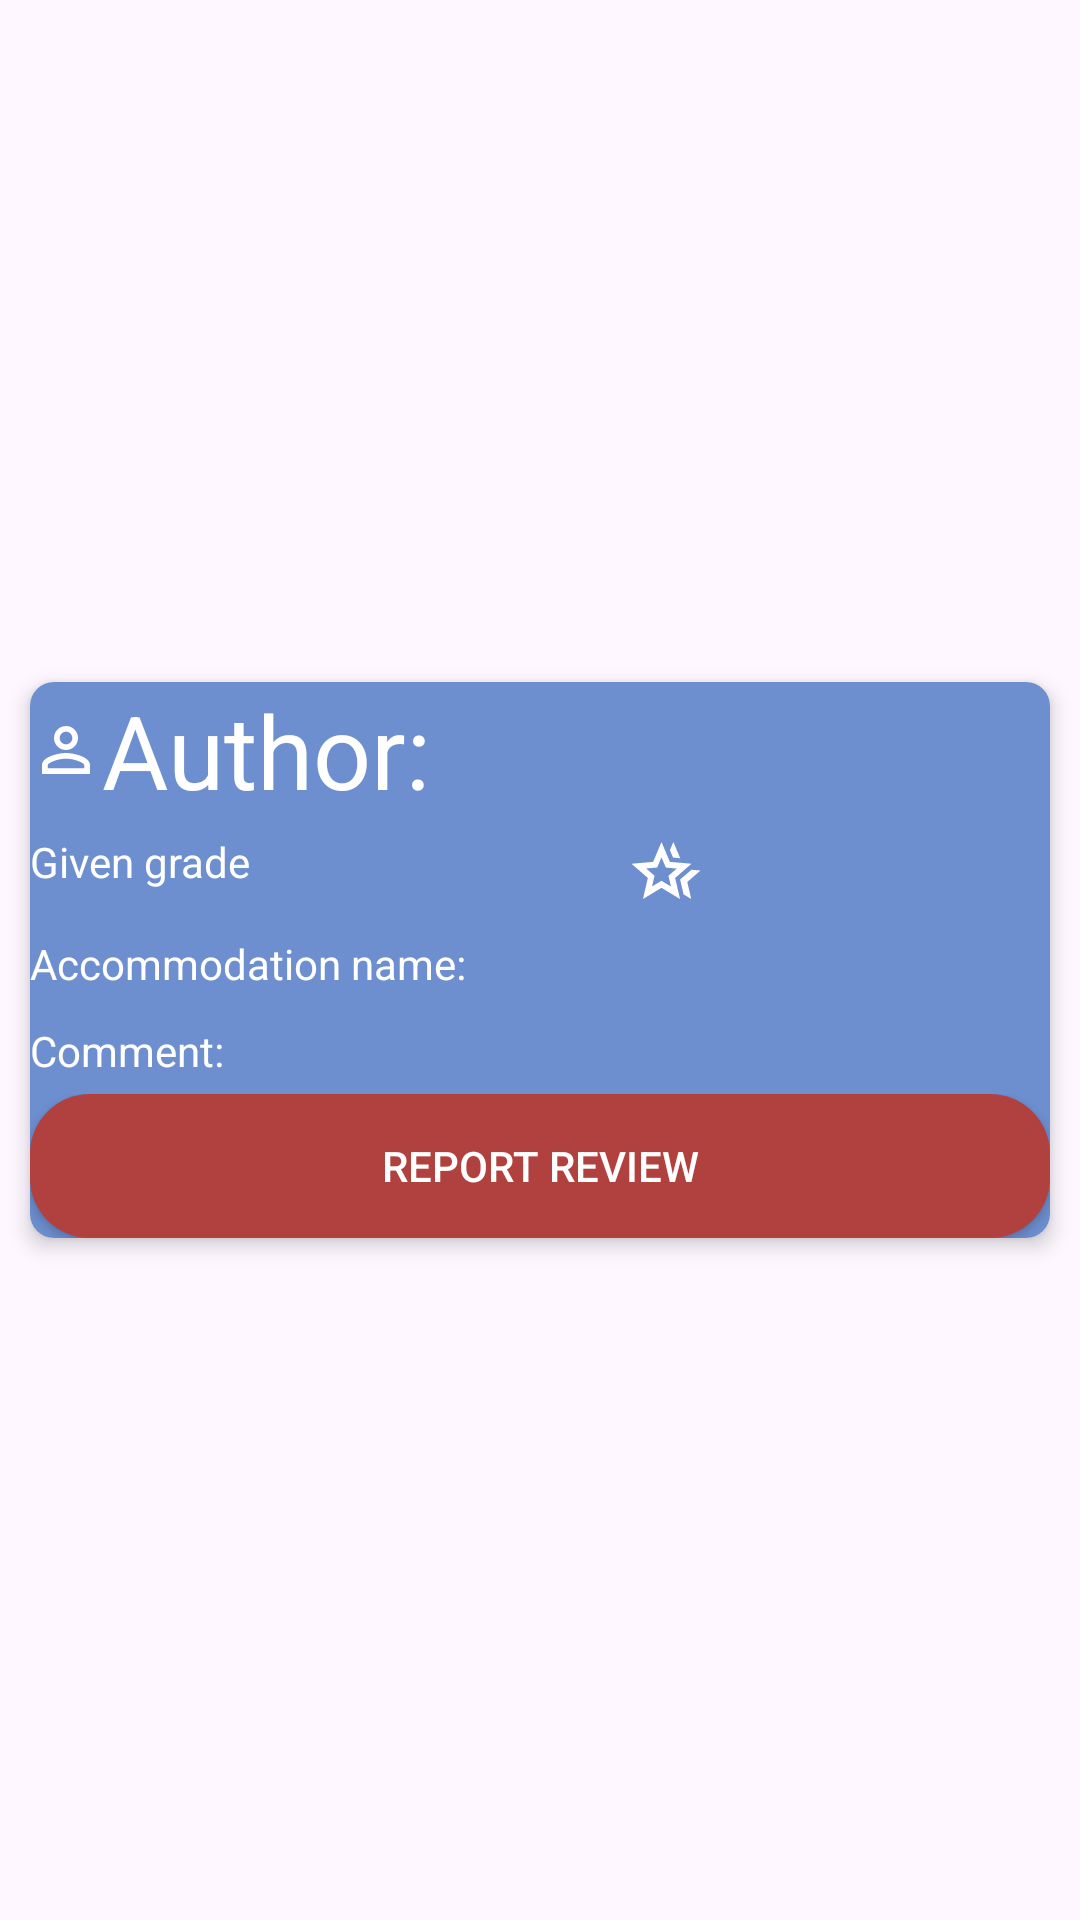

The Android layout XML behind this screen, and the referenced resources:
<!-- AndroidManifest.xml: application theme Theme.V2 -->
<!-- res/layout/owner_report_review_accommodation_card.xml -->
<?xml version="1.0" encoding="utf-8"?>
<androidx.constraintlayout.widget.ConstraintLayout xmlns:android="http://schemas.android.com/apk/res/android"
    android:layout_width="match_parent"
    android:layout_height="200dp"
    xmlns:app="http://schemas.android.com/apk/res-auto">

    <androidx.cardview.widget.CardView
        android:layout_width="match_parent"
        android:layout_height="wrap_content"
        android:layout_margin="10sp"
        app:cardCornerRadius="8dp"
        android:background="@color/form_figma"
        app:cardElevation="4dp"
        app:layout_constraintBottom_toBottomOf="parent"
        app:layout_constraintEnd_toEndOf="parent"
        app:layout_constraintStart_toStartOf="parent"
        app:layout_constraintTop_toTopOf="parent">

        <LinearLayout
            android:layout_width="match_parent"
            android:background="@color/form_figma"
            android:layout_height="match_parent"
            android:orientation="vertical">

            <TextView
                android:id="@+id/authorNameTextView_owner_report_review_accommodation_card"
                android:layout_width="match_parent"
                android:layout_height="wrap_content"
                android:text="Author: "
                android:textColor="@color/white"
                app:drawableLeftCompat="@drawable/nav_person"
                android:textSize="34sp"
                app:drawableTint="@color/white" />

            <LinearLayout
                android:layout_width="match_parent"
                android:layout_height="match_parent"
                android:orientation="horizontal">

                <TextView
                    android:id="@+id/gradeTextView_owner_report_review_accommodation_card"
                    android:layout_width="200dp"
                    android:layout_height="wrap_content"
                    android:layout_marginVertical="5sp"
                    android:textColor="@color/white"
                    android:text="Given grade" />

                <TextView
                    android:id="@+id/starsIcon_owner_report_review_accommodation_card"
                    android:layout_width="match_parent"
                    android:layout_height="wrap_content"
                    android:layout_marginVertical="5sp"
                    app:drawableLeftCompat="@drawable/hotel_class_fill0_wght400_grad0_opsz24"
                    app:drawableTint="@color/white"/>
            </LinearLayout>
            <TextView
                android:id="@+id/accommodationNameTextView_owner_report_review_accommodation_card"
                android:layout_width="match_parent"
                android:layout_marginVertical="5sp"
                android:layout_height="wrap_content"
                android:textColor="@color/white"
                android:text="Accommodation name: " />

            <TextView
                android:id="@+id/commentTextView_owner_report_review_accommodation_card"
                android:layout_width="match_parent"
                android:layout_marginVertical="5sp"
                android:layout_height="wrap_content"
                android:textColor="@color/white"
                android:text="Comment: " />
            <LinearLayout
                android:layout_width="match_parent"
                android:layout_height="match_parent"
                android:orientation="horizontal">

                <Button
                    android:id="@+id/reportReview_owner_report_review_accommodation_card"
                    android:layout_width="match_parent"
                    android:layout_height="wrap_content"
                    android:background="@drawable/round_btn_red"
                    android:text="Report review" />
            </LinearLayout>

        </LinearLayout>

    </androidx.cardview.widget.CardView>

</androidx.constraintlayout.widget.ConstraintLayout>
<!-- resources referenced by this layout -->
<resources>
  <color name="form_figma">#6D8ECF</color>
  <color name="white">#FFFFFFFF</color>
  <!-- drawable hotel_class_fill0_wght400_grad0_opsz24 (drawable) -->
  <vector xmlns:android="http://schemas.android.com/apk/res/android"
      android:width="24dp"
      android:height="24dp"
      android:viewportWidth="960"
      android:viewportHeight="960">
    <path
        android:fillColor="#FF000000"
        android:pathData="m668,620 l152,-130 120,10 -176,153 52,227 -102,-62 -46,-198ZM574,328 L532,230 578,120 670,337 574,328ZM294,713l126,-76 126,77 -33,-144 111,-96 -146,-13 -58,-136 -58,135 -146,13 111,97 -33,143ZM173,880l65,-281L20,410l288,-25 112,-265 112,265 288,25 -218,189 65,281 -247,-149L173,880ZM420,540Z"/>
  </vector>
  <!-- drawable nav_person (drawable) -->
  <vector android:height="24dp" android:tint="#070062"
      android:viewportHeight="24" android:viewportWidth="24"
      android:width="24dp" xmlns:android="http://schemas.android.com/apk/res/android">
      <path android:fillColor="@android:color/white" android:pathData="M12,5.9c1.16,0 2.1,0.94 2.1,2.1s-0.94,2.1 -2.1,2.1S9.9,9.16 9.9,8s0.94,-2.1 2.1,-2.1m0,9c2.97,0 6.1,1.46 6.1,2.1v1.1L5.9,18.1L5.9,17c0,-0.64 3.13,-2.1 6.1,-2.1M12,4C9.79,4 8,5.79 8,8s1.79,4 4,4 4,-1.79 4,-4 -1.79,-4 -4,-4zM12,13c-2.67,0 -8,1.34 -8,4v3h16v-3c0,-2.66 -5.33,-4 -8,-4z"/>
  </vector>
  <!-- drawable round_btn_red (drawable) -->
  <?xml version="1.0" encoding="utf-8"?>
  <shape xmlns:android="http://schemas.android.com/apk/res/android">
      <solid android:color="@color/redwood"/> 
      <corners android:radius="20dp"/> 
  </shape>
  <style name="Theme.V2" parent="Base.Theme.BookIT" />
  <color name="redwood">#B0413E</color>
  <style name="Base.Theme.BookIT" parent="Theme.Material3.DayNight.NoActionBar">
          
          
          <item name="android:statusBarColor">@color/logo</item>
          <item name="colorPrimary">@color/logo</item>
          <item name="android:textColorPrimary">@color/white</item>
      </style>
  <color name="logo">#070062</color>
</resources>
